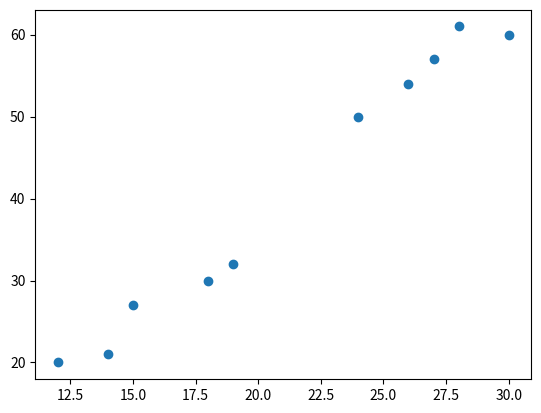

Python code for this plot:
#!/usr/bin/env python3
import matplotlib.pyplot as plt


def vector_mean(v: list or tuple) -> float:
    return sum(v)/len(v)


def x_term(x: list or tuple, y: list or tuple) -> float:
    mx = vector_mean(x)
    my = vector_mean(y)
    numerator = denominator = 0.
    for xi, yi in zip(x, y):
        numerator += (xi - mx) * (yi - my)
        denominator += (xi - mx) ** 2
    return numerator / denominator


def b_term(x, y, b) -> float:
    return (sum(y) - (b * sum(x))) / len(x)


def least_squares_fit(x: list or tuple, y: list or tuple) -> (float, float):
    var_x = x_term(x, y)
    b = b_term(x, y, var_x)
    print(f'Least Squares Eq.: y = {var_x}x + {b}')
    return var_x, b


def main():

    x = [12, 30, 15, 24, 14, 18, 28, 26, 19, 27]
    y = (20, 60, 27, 50, 21, 30, 61, 54, 32, 57)

    var, b = least_squares_fit(x, y)

    plt.scatter(x, y)
    plt.show()


if __name__ == '__main__':
    main()
